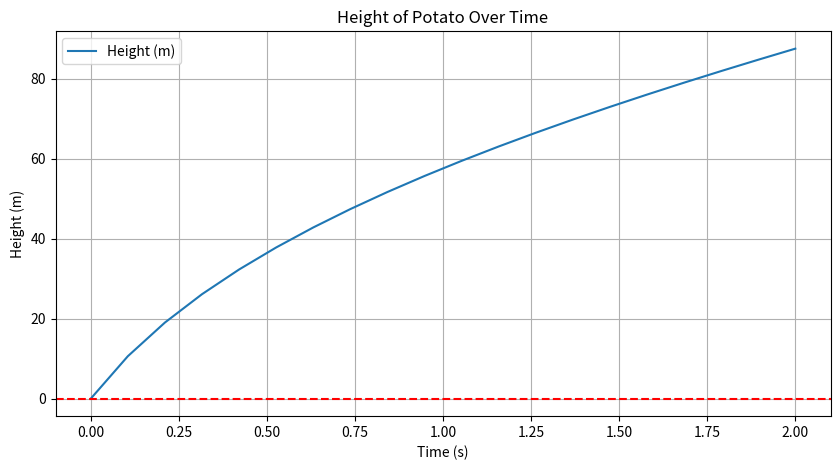

Python code for this plot:
import numpy as np
import matplotlib.pyplot as plt

# Constants
m = 0.5  # mass of the potato in kg
k = 0.01  # air resistance coefficient in s^-1
g = 9.81  # acceleration due to gravity in m/s^2
v0 = 120  # initial velocity in m/s

# Time parameters
dt = 0.1  # time step in seconds (increased)
T = 2  # total time in seconds (reduced)
n = int(T / dt)  # number of time steps

t = np.linspace(0, T, n)

# Arrays to store velocity and height
v = np.zeros(n)
v[0] = v0  # initial velocity
h = np.zeros(n)  # initial height

# Numerical integration using Runge-Kutta method
for i in range(1, n):
    # Calculate the forces
    F_net = m * g - k * v[i-1] * np.abs(v[i-1])
    a = F_net / m  # acceleration
    # Runge-Kutta method
    k1_v = a * dt
    k1_h = v[i-1] * dt
    k2_v = (F_net / m) * dt
    k2_h = (v[i-1] + 0.5 * k1_v) * dt
    k3_v = (F_net / m) * dt
    k3_h = (v[i-1] + 0.5 * k2_v) * dt
    k4_v = (F_net / m) * dt
    k4_h = (v[i-1] + k3_v) * dt
    v[i] = v[i-1] + (k1_v + 2*k2_v + 2*k3_v + k4_v) / 6
    h[i] = h[i-1] + (k1_h + 2*k2_h + 2*k3_h + k4_h) / 6
    # Stop if the potato reaches the ground
    if h[i] < 0:
        h[i] = 0
        break

# Maximum height
max_height = np.max(h)
print(f'Maximum height reached by the potato: {max_height:.2f} meters')

# Plotting the results
plt.figure(figsize=(10, 5))
plt.plot(t, h, label='Height (m)')
plt.title('Height of Potato Over Time')
plt.xlabel('Time (s)')
plt.ylabel('Height (m)')
plt.axhline(0, color='red', linestyle='--')
plt.legend()
plt.grid()
plt.show()
